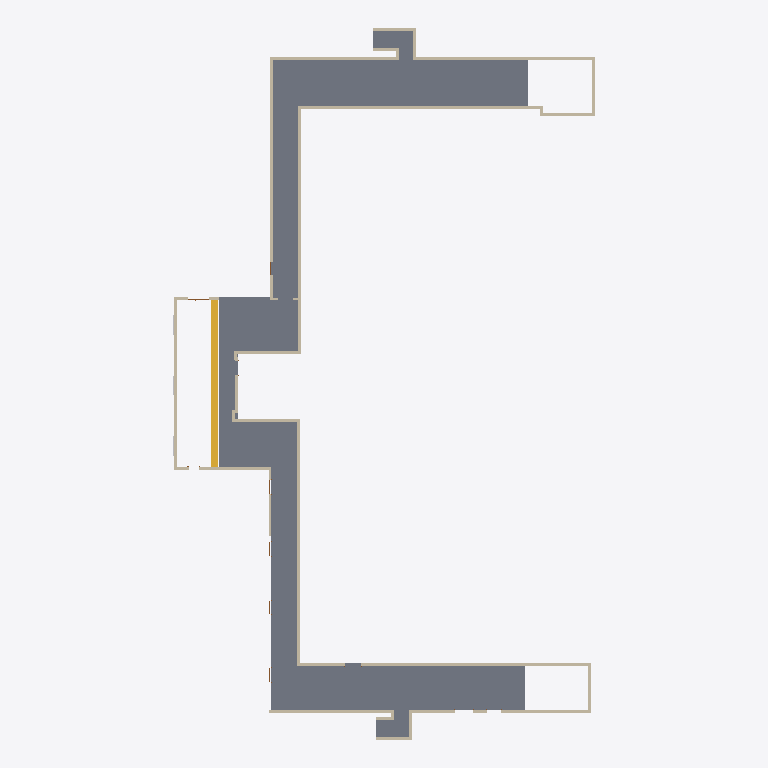
Plan cut of the same IFC building model at storey 'Level 0.5' (level -8.50 m, cut at -7.10 m), seen from above with north up, elements coloured by IFC class: 29 walls (beige), 1 slab (grey), 1 stair (yellow). Cut surfaces are drawn darker.
Extent 28.4 m × 47.9 m × 3.6 m (x, y, z). Storeys (3): Level 0 at -9.00 m; Level 0.5 at -8.50 m; Level 1 at -6.30 m. Elements (75): 36 IfcWallStandardCase, 12 IfcBuildingElementProxy, 11 IfcDoor, 7 IfcCovering, 3 IfcWall, 3 IfcWindow, 2 IfcSlab, 1 IfcStair.

HEADER;
FILE_DESCRIPTION(('ViewDefinition [CoordinationView_V2.0]'),'2;1');
FILE_NAME('0001','2023-02-06T17:29:44+01:00',(''),(''),'ODA SDAI 22.12','23.0.11.19 - Exporter 23.0.11.19 - Alternate UI 23.0.11.19','');
FILE_SCHEMA(('IFC2X3'));
ENDSEC;
DATA;
#99=IFCPROJECT('2ogdg1D3v9OuoD2lQAWVu7',#20,'0001',$,$,'Project Name','Project Status',(#94),#90);
#125=IFCSITE('2ogdg1D3v9OuoD2lQAWVu5',#20,'Default',$,$,#124,$,$,.ELEMENT.,$,$,$,$,$);
#101=IFCBUILDING('2ogdg1D3v9OuoD2lQAWVu6',#20,'',$,$,#16,$,'',.ELEMENT.,$,$,$);
#105=IFCBUILDINGSTOREY('3CA6w8fS59NwfjGOEZg9TE',#20,'Level 0',$,'Level:8mm Head',#104,$,'Level 0',.ELEMENT.,-4000.0000000000005);
#109=IFCBUILDINGSTOREY('2qYKvFEvH4cPghyPNWjrjP',#20,'Level 0.5',$,'Level:8mm Head',#108,$,'Level 0.5',.ELEMENT.,-3500.0000000000005);
#113=IFCBUILDINGSTOREY('3Aw$FV5MbAufEo59pkoNgA',#20,'Level 1',$,'Level:8mm Head',#112,$,'Level 1',.ELEMENT.,-1300.0);
#3547=IFCSLAB('1S95G$KmD4KuUstGlbafId',#20,'Floor:Concrete-Commercial 362mm:302660',$,'Floor:Concrete-Commercial 362mm',#3506,#3546,'302660',.FLOOR.);
#3682=IFCSTAIR('2un$6u9iv7VQfnxEerVAmP',#20,'Assembled Stair:Stair:303081',$,'Assembled Stair:190mm max riser 250mm going',#3681,$,'303081',.STRAIGHT_RUN_STAIR.);
#219=IFCWALL('0VHNU8CzX2rfsiwnl8p5w3',#20,'Basic Wall:Generic - 200mm:297550',$,'Basic Wall:Generic - 200mm',#146,#218,'297550');
#326=IFCWALLSTANDARDCASE('0VHNU8CzX2rfsiwnl8p5v2',#20,'Basic Wall:Generic - 200mm:297615',$,'Basic Wall:Generic - 200mm',#302,#325,'297615');
#758=IFCWALLSTANDARDCASE('0VHNU8CzX2rfsiwnl8p5_e',#20,'Basic Wall:Generic - 200mm:297829',$,'Basic Wall:Generic - 200mm',#735,#757,'297829');
#835=IFCWALL('0VHNU8CzX2rfsiwnl8p5zg',#20,'Basic Wall:Generic - 200mm:297895',$,'Basic Wall:Generic - 200mm',#788,#834,'297895');
#930=IFCWALLSTANDARDCASE('0VHNU8CzX2rfsiwnl8p5XP',#20,'Basic Wall:Generic - 200mm:298132',$,'Basic Wall:Generic - 200mm',#906,#929,'298132');
#876=IFCWALLSTANDARDCASE('0VHNU8CzX2rfsiwnl8p5Yi',#20,'Basic Wall:Generic - 200mm:298081',$,'Basic Wall:Generic - 200mm',#864,#875,'298081');
#1073=IFCWALLSTANDARDCASE('0VHNU8CzX2rfsiwnl8p5Wc',#20,'Basic Wall:Generic - 200mm:298219',$,'Basic Wall:Generic - 200mm',#1049,#1072,'298219');
#15118=IFCWALLSTANDARDCASE('23aTbt_ibCF9nDuGzWAsXH',#20,'Basic Wall:Generic - 200mm:319003',$,'Basic Wall:Generic - 200mm',#15106,#15117,'319003');
#4126=IFCWALLSTANDARDCASE('2un$6u9iv7VQfnxEerV95$',#20,'Basic Wall:Generic - 200mm:303759',$,'Basic Wall:Generic - 200mm',#4114,#4125,'303759');
#1279=IFCWALL('0VHNU8CzX2rfsiwnl8p5ck',#20,'Basic Wall:Generic - 200mm:298339',$,'Basic Wall:Generic - 200mm',#1230,#1278,'298339');
#382=IFCWALLSTANDARDCASE('0VHNU8CzX2rfsiwnl8p5vM',#20,'Basic Wall:Generic - 200mm:297627',$,'Basic Wall:Generic - 200mm',#359,#381,'297627');
#705=IFCWALLSTANDARDCASE('0VHNU8CzX2rfsiwnl8p5$_',#20,'Basic Wall:Generic - 200mm:297779',$,'Basic Wall:Generic - 200mm',#681,#704,'297779');
#1126=IFCWALLSTANDARDCASE('0VHNU8CzX2rfsiwnl8p5d7',#20,'Basic Wall:Generic - 200mm:298250',$,'Basic Wall:Generic - 200mm',#1103,#1125,'298250');
#3297=IFCWALLSTANDARDCASE('1S95G$KmD4KuUstGlbafVl',#20,'Basic Wall:Generic - 200mm:302348',$,'Basic Wall:Generic - 200mm',#3285,#3296,'302348');
#3339=IFCWALLSTANDARDCASE('1S95G$KmD4KuUstGlbafV2',#20,'Basic Wall:Generic - 200mm:302369',$,'Basic Wall:Generic - 200mm',#3327,#3338,'302369');
#1320=IFCWALLSTANDARDCASE('0VHNU8CzX2rfsiwnl8p5bE',#20,'Basic Wall:Generic - 200mm:298371',$,'Basic Wall:Generic - 200mm',#1308,#1319,'298371');
#4084=IFCWALLSTANDARDCASE('2un$6u9iv7VQfnxEerV97a',#20,'Basic Wall:Generic - 200mm:303636',$,'Basic Wall:Generic - 200mm',#4072,#4083,'303636');
#543=IFCWALLSTANDARDCASE('0VHNU8CzX2rfsiwnl8p5uz',#20,'Basic Wall:Generic - 200mm:297712',$,'Basic Wall:Generic - 200mm',#520,#542,'297712');
#1179=IFCWALLSTANDARDCASE('0VHNU8CzX2rfsiwnl8p5dy',#20,'Basic Wall:Generic - 140mm:298289',$,'Basic Wall:Generic - 140mm',#1156,#1178,'298289');
#14531=IFCWALLSTANDARDCASE('2iA_Cg3Y93jBekWsGl7BI5',#20,'Basic Wall:Generic - 200mm:313052',$,'Basic Wall:Generic - 200mm',#14496,#14530,'313052');
#15286=IFCWALLSTANDARDCASE('23aTbt_ibCF9nDuGzWAsb$',#20,'Basic Wall:Generic - 200mm:319285',$,'Basic Wall:Generic - 200mm',#15274,#15285,'319285');
#3255=IFCWALLSTANDARDCASE('3CA6w8fS59NwfjGOEZg9LF',#20,'Basic Wall:Generic - 200mm:301602',$,'Basic Wall:Generic - 200mm',#3232,#3254,'301602');
#4042=IFCWALLSTANDARDCASE('2un$6u9iv7VQfnxEerV98S',#20,'Basic Wall:Generic - 200mm:303596',$,'Basic Wall:Generic - 200mm',#4030,#4041,'303596');
#15244=IFCWALLSTANDARDCASE('23aTbt_ibCF9nDuGzWAsb1',#20,'Basic Wall:Generic - 200mm:319243',$,'Basic Wall:Generic - 200mm',#15232,#15243,'319243');
#15363=IFCWALLSTANDARDCASE('0lbesqO9L3m9abd7KEmoRv',#20,'Basic Wall:Generic - 200mm:322066',$,'Basic Wall:Generic - 200mm',#15316,#15362,'322066');
#1018=IFCWALLSTANDARDCASE('0VHNU8CzX2rfsiwnl8p5Xn',#20,'Basic Wall:Generic - 200mm:298172',$,'Basic Wall:Generic - 200mm',#960,#1017,'298172');
#4000=IFCWALLSTANDARDCASE('2un$6u9iv7VQfnxEerV99p',#20,'Basic Wall:Generic - 200mm:303491',$,'Basic Wall:Generic - 200mm',#3988,#3999,'303491');
#15202=IFCWALLSTANDARDCASE('23aTbt_ibCF9nDuGzWAsYK',#20,'Basic Wall:Generic - 200mm:319198',$,'Basic Wall:Generic - 200mm',#15190,#15201,'319198');
#15160=IFCWALLSTANDARDCASE('23aTbt_ibCF9nDuGzWAsY2',#20,'Basic Wall:Generic - 200mm:319176',$,'Basic Wall:Generic - 200mm',#15148,#15159,'319176');
ENDSEC;